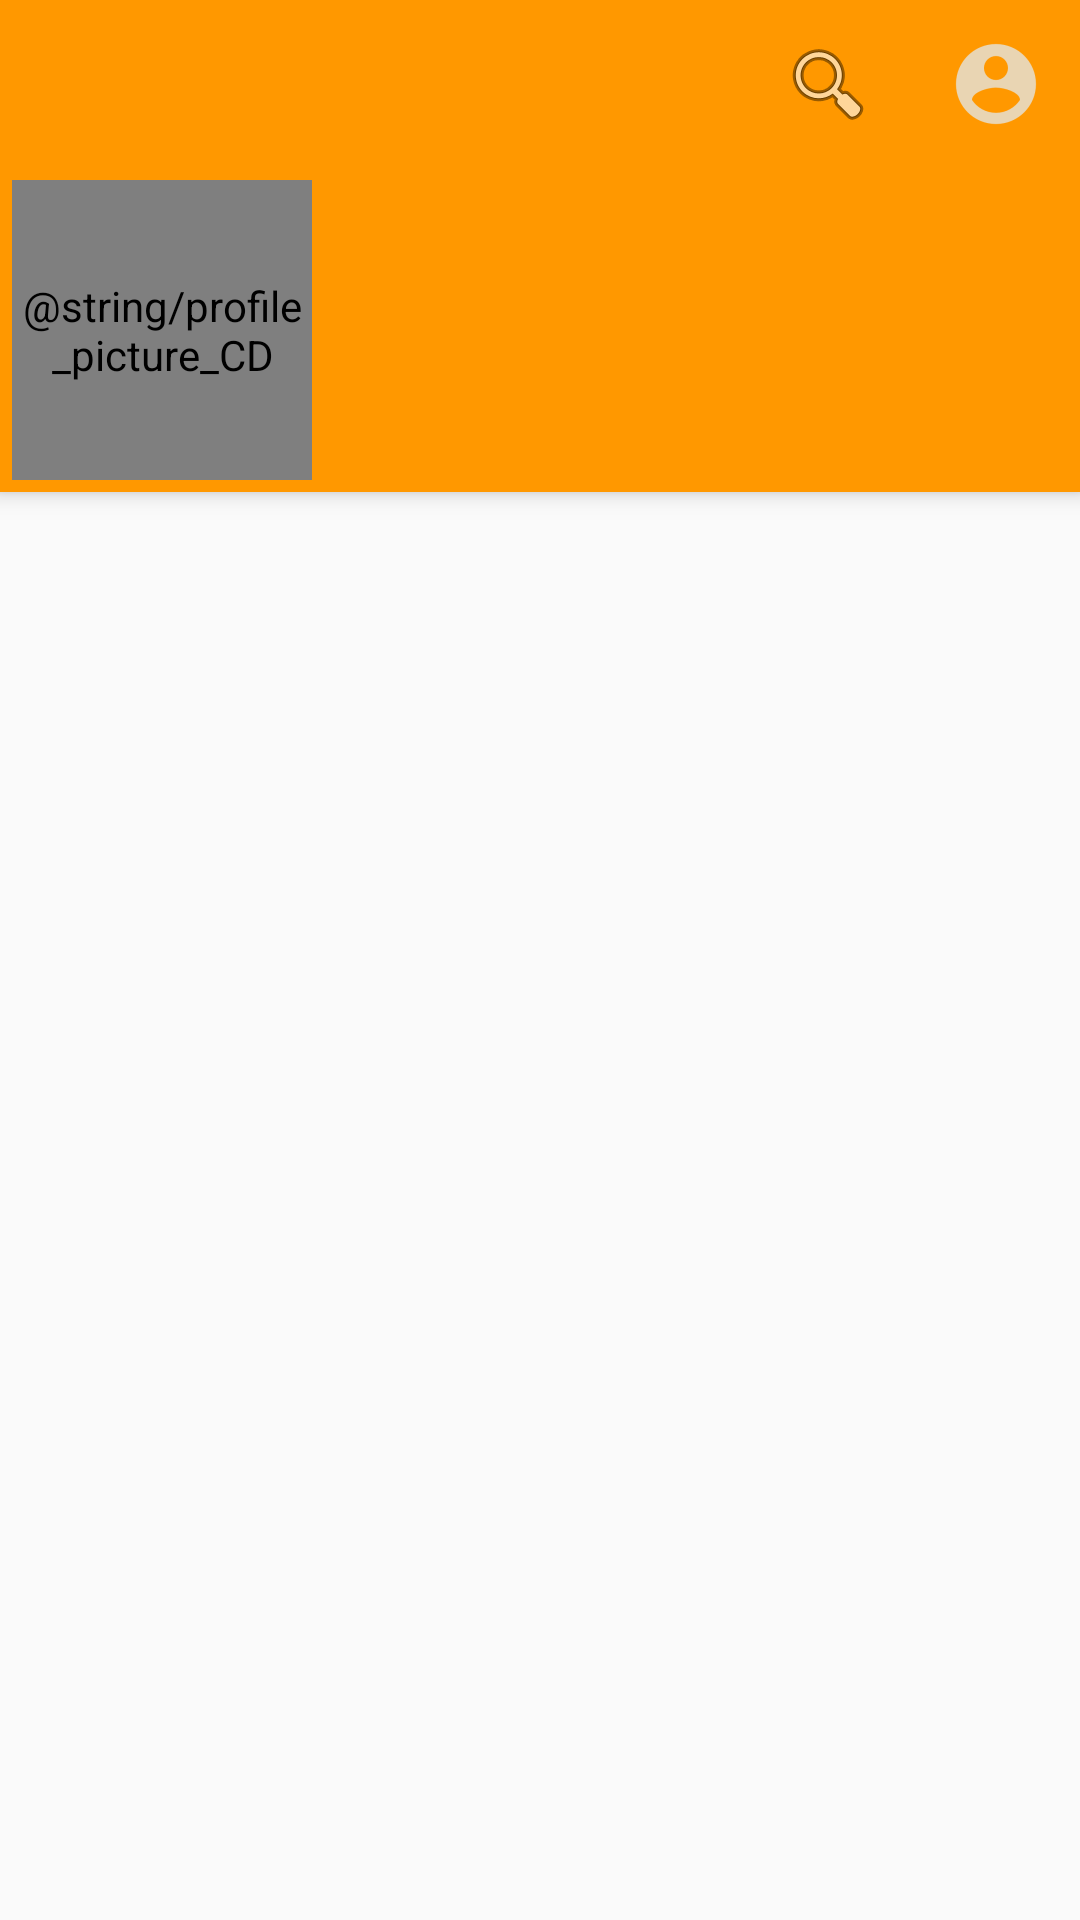

Produce the Android XML layout that renders to this screen, including the resource entries it uses.
<!-- AndroidManifest.xml: application theme AppTheme -->
<!-- res/layout/activity_profile.xml -->
<?xml version="1.0" encoding="utf-8"?>

<android.support.v4.widget.DrawerLayout
    xmlns:android="http://schemas.android.com/apk/res/android"
    xmlns:tools="http://schemas.android.com/tools"
    xmlns:app="http://schemas.android.com/apk/res-auto"
    android:id="@+id/drawer_layout"
    android:layout_width="match_parent"
    android:layout_height="match_parent">

    <android.support.design.widget.CoordinatorLayout
        android:id="@+id/profile_coordinatorlayout"
        android:layout_width="match_parent"
        android:layout_height="match_parent">

        <include layout="@layout/appbar_type2" />

        <LinearLayout
            android:layout_width="match_parent"
            android:layout_height="wrap_content"
            android:layout_marginTop="?actionBarSize"
            android:background="@color/colorPrimary"
            android:elevation="4dp"
            android:orientation="horizontal">

            <de.hdodenhof.circleimageview.CircleImageView
                android:id="@+id/profile_picture"
                android:layout_width="100dp"
                android:layout_height="100dp"
                android:layout_margin="4dp"
                app:civ_border_width="2dp"
                app:civ_border_color="#FF000000"
                android:contentDescription="@string/profile_picture_CD"
                android:src="@drawable/account_anon_icon" />

            <LinearLayout
                android:layout_width="wrap_content"
                android:layout_height="wrap_content"
                android:layout_marginLeft="4dp"
                android:layout_marginStart="4dp"
                android:layout_marginTop="2dp"
                android:orientation="vertical">

                <TextView
                    android:id="@+id/profile_username"
                    android:layout_width="wrap_content"
                    android:layout_height="wrap_content"
                    style="@style/profile_title_text"
                    tools:text="Username" />

                <TextView
                    android:id="@+id/profile_shared"
                    android:layout_width="wrap_content"
                    android:layout_height="wrap_content"
                    style="@style/profile_subtitle_text"
                    tools:text="Videos Shared" />

                <TextView
                    android:id="@+id/profile_followers"
                    android:layout_width="wrap_content"
                    android:layout_height="wrap_content"
                    style="@style/profile_subtitle_text"
                    tools:text="Followers" />
            </LinearLayout>
        </LinearLayout>
    </android.support.design.widget.CoordinatorLayout>

    <include layout="@layout/drawer_navigation" />
</android.support.v4.widget.DrawerLayout>
<!-- res/layout/appbar_type2.xml (included above) -->
<?xml version="1.0" encoding="utf-8"?>

<android.support.design.widget.AppBarLayout xmlns:app="http://schemas.android.com/apk/res-auto"
    xmlns:android="http://schemas.android.com/apk/res/android"
    android:layout_width="match_parent"
    android:layout_height="wrap_content"
    android:theme="@style/AppTheme.AppBarOverlay">

    <android.support.v7.widget.Toolbar
        android:id="@+id/search_toolbar"
        android:layout_width="match_parent"
        android:layout_height="?actionBarSize"
        android:background="@color/colorPrimary"
        app:menu="@menu/main_menu"
        app:popupTheme="@style/AppTheme.PopupOverlay"/>
</android.support.design.widget.AppBarLayout>
<!-- res/layout/drawer_navigation.xml (included above) -->
<?xml version="1.0" encoding="utf-8"?>

<android.support.design.widget.NavigationView
    xmlns:android="http://schemas.android.com/apk/res/android"
    xmlns:app="http://schemas.android.com/apk/res-auto"
    android:id="@+id/drawer_navigation"
    android:layout_width="wrap_content"
    android:layout_height="match_parent"
    android:layout_gravity="start"
    android:fitsSystemWindows="true"
    app:headerLayout="@layout/navigation_header"
    app:menu="@menu/main_navigation_menu"/>
<!-- res/layout/navigation_header.xml (included above) -->
<?xml version="1.0" encoding="utf-8"?>

<LinearLayout xmlns:android="http://schemas.android.com/apk/res/android"
    android:layout_width="match_parent"
    android:layout_height="@dimen/navigation_header_height"
    android:background="@drawable/navigation_header_background"
    android:paddingBottom="@dimen/navigation_drawer_vertical_margin"
    android:paddingLeft="@dimen/navigation_drawer_horiztonal_margin"
    android:paddingRight="@dimen/navigation_drawer_horiztonal_margin"
    android:paddingTop="@dimen/navigation_drawer_vertical_margin"
    android:theme="@style/ThemeOverlay.AppCompat.Dark"
    android:orientation="vertical"
    android:gravity="bottom">

    <ImageView
        android:id="@+id/main_navigation_icon"
        android:layout_width="wrap_content"
        android:layout_height="wrap_content"
        android:paddingTop="@dimen/navigation_header_vertical_spacing"
        android:src="@mipmap/atakr_logo2"
        android:contentDescription="@string/main_navigation_icon_CD"/>

    <TextView
        android:id="@+id/main_navigation_user"
        android:layout_width="match_parent"
        android:layout_height="wrap_content"
        android:paddingTop="@dimen/navigation_header_vertical_spacing"
        android:paddingLeft="4dp"
        android:paddingStart="4dp"
        android:textAppearance="@style/TextAppearance.AppCompat.Headline" />
</LinearLayout>
<!-- resources referenced by this layout -->
<resources>
  <color name="colorPrimary">#FF9800</color>
  <dimen name="navigation_drawer_horiztonal_margin">16dp</dimen>
  <dimen name="navigation_drawer_vertical_margin">16dp</dimen>
  <dimen name="navigation_header_height">160dp</dimen>
  <dimen name="navigation_header_vertical_spacing">16dp</dimen>
  <!-- drawable account_anon_icon: png bitmap (drawable-hdpi, 1044 bytes) -->
  <!-- drawable navigation_header_background (drawable) -->
  <?xml version="1.0" encoding="utf-8"?>
  
  <shape xmlns:android="http://schemas.android.com/apk/res/android"
      android:shape="rectangle" >
      <gradient
          android:startColor="#FBC800"
          android:centerColor="#FE8333"
          android:endColor="#FF4D4B"
          android:type="linear"
          android:angle="135" />
  </shape>
  <!-- mipmap atakr_logo2: png bitmap (mipmap-hdpi, 3661 bytes) -->
  <string name="main_navigation_icon_CD">Your Profile Picture</string>
  <style name="AppTheme.AppBarOverlay" parent="ThemeOverlay.AppCompat.Dark.ActionBar" />
  <style name="AppTheme.PopupOverlay" parent="ThemeOverlay.AppCompat.Light" />
  <style name="AppTheme" parent="Theme.AppCompat.Light.NoActionBar">
          
          <item name="colorPrimary">@color/colorPrimary</item>
          <item name="colorPrimaryDark">@color/colorPrimaryDark</item>
          <item name="colorAccent">@color/colorAccent</item>
          <item name="android:windowNoTitle">true</item>
      </style>
  <color name="colorPrimaryDark">#F57C00</color>
  <color name="colorAccent">#00E676</color>
</resources>
